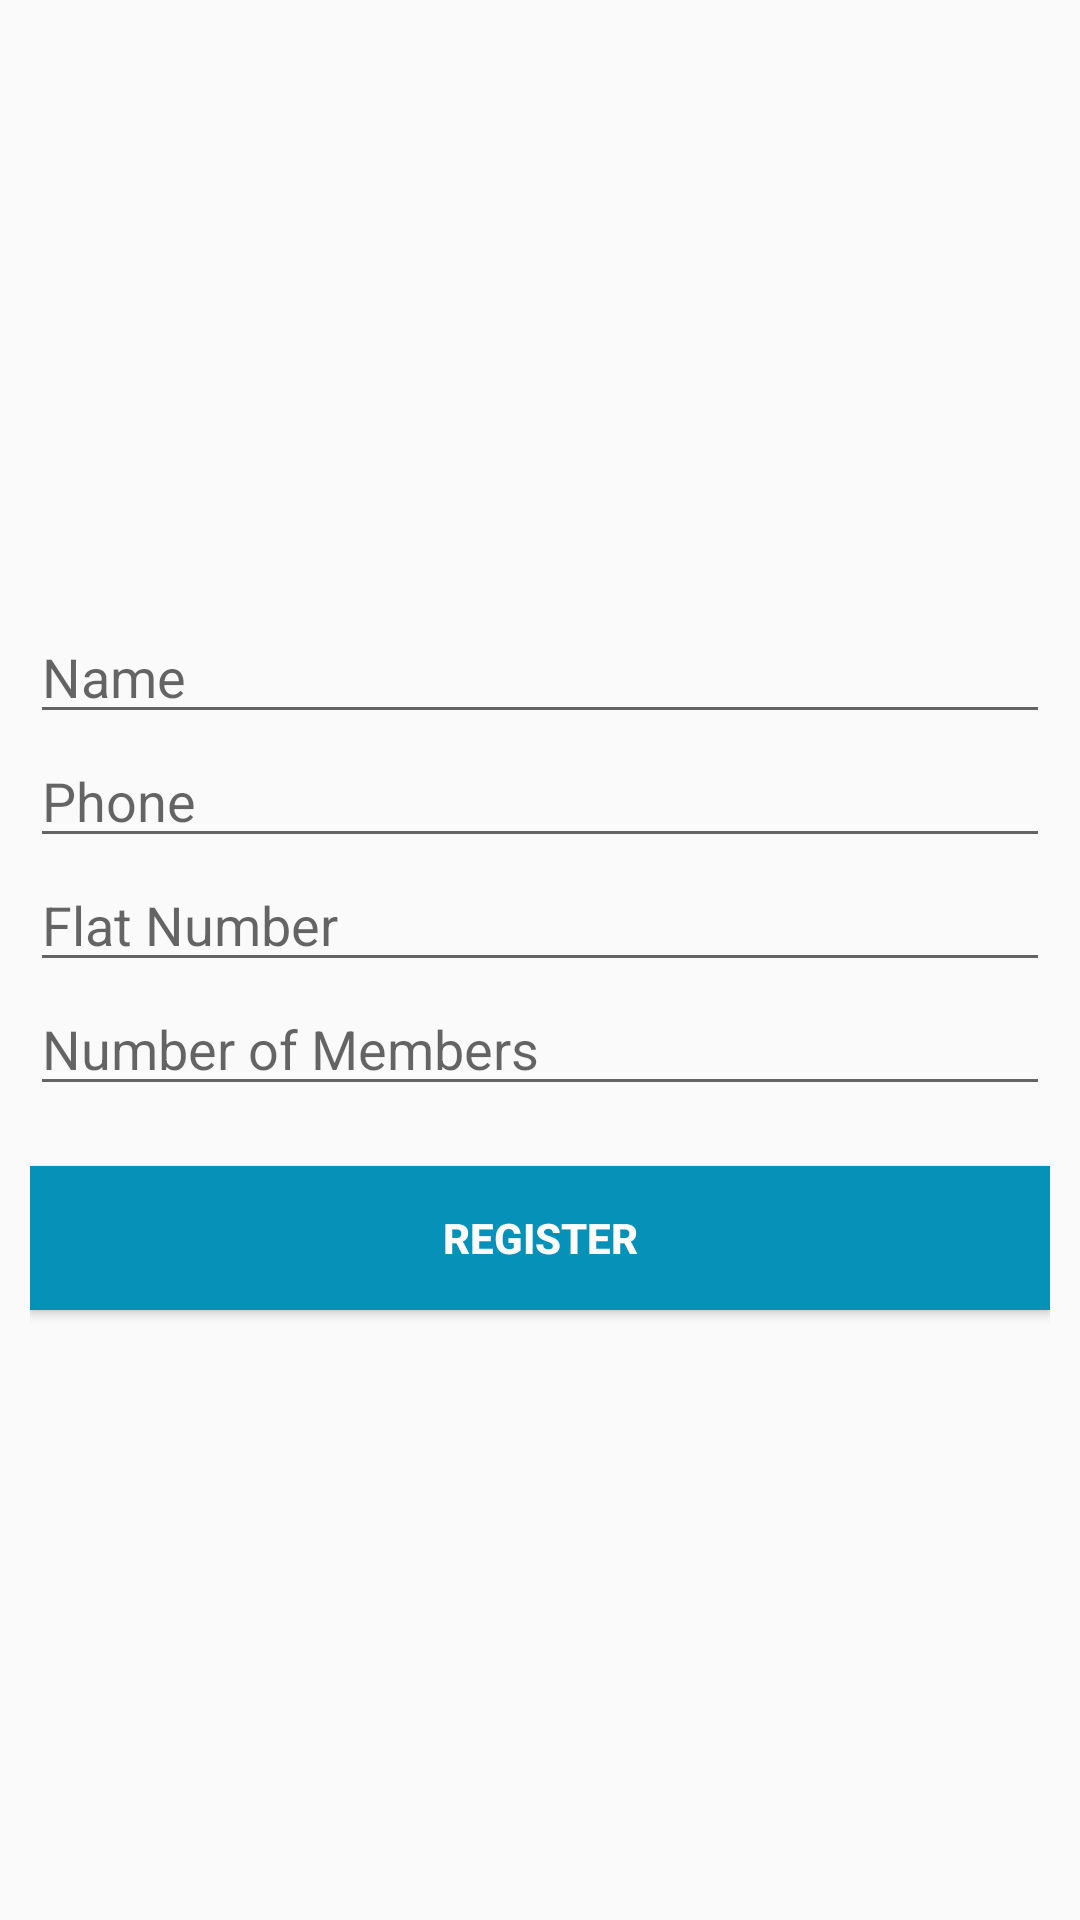

This screen was rendered from an Android layout file. Write that file and the resources it references.
<!-- AndroidManifest.xml: application theme AppTheme -->
<!-- res/layout/activity_resident_registration.xml -->
<?xml version="1.0" encoding="utf-8"?>
<android.widget.LinearLayout xmlns:android="http://schemas.android.com/apk/res/android"
    xmlns:app="http://schemas.android.com/apk/res-auto"
    xmlns:tools="http://schemas.android.com/tools"
    android:layout_width="match_parent"
    android:layout_height="match_parent"
    android:orientation="vertical"
    android:gravity="center"
    android:padding="10dp"
    tools:context=".ResidentRegistration">

  <EditText
      android:layout_width="match_parent"
      android:layout_height="wrap_content"
      android:id="@+id/nameResident"
      android:hint="Name"
      android:inputType="textPersonName"
      android:maxLines="1"
      android:singleLine="true"
      android:textColor="@color/colorPrimary"/>

  <EditText
      android:layout_width="match_parent"
      android:layout_height="wrap_content"
      android:id="@+id/phoneResident"
      android:hint="Phone"
      android:inputType="phone"
      android:maxLines="1"
      android:singleLine="true"
      android:textColor="@color/colorPrimary"/>

  <EditText
      android:layout_width="match_parent"
      android:layout_height="wrap_content"
      android:id="@+id/flatNo"
      android:hint="Flat Number"
      android:inputType="text"
      android:maxLines="1"
      android:singleLine="true"
      android:textColor="@color/colorPrimary"/>

  <EditText
      android:layout_width="match_parent"
      android:layout_height="wrap_content"
      android:id="@+id/members"
      android:hint="Number of Members"
      android:inputType="number"
      android:maxLines="1"
      android:singleLine="true"
      android:textColor="@color/colorPrimary"/>

  <Button
      android:layout_width="match_parent"
      android:layout_height="wrap_content"
      android:id="@+id/residentRegister"
      android:layout_marginTop="20dp"
      android:background="@color/colorPrimary"
      android:text="Register"
      android:textStyle="bold"
      android:textColor="@color/white"/>





</android.widget.LinearLayout>
<!-- resources referenced by this layout -->
<resources>
  <color name="colorPrimary">#0691B8</color>
  <color name="white">#FFFFFF</color>
  <style name="AppTheme" parent="Theme.AppCompat.Light.NoActionBar">
      
      <item name="colorPrimary">@color/colorPrimary</item>
      <item name="colorPrimaryDark">@color/colorPrimaryDark</item>
      <item name="colorAccent">@color/colorAccent</item>
      <item name="android:windowTranslucentStatus">true</item>
      <item name="android:windowTranslucentNavigation">true</item>
      <item name="android:windowAnimationStyle">@style/CustomActivityAnimation</item>
    </style>
  <color name="colorPrimaryDark">#001957</color>
  <color name="colorAccent">#0691B8</color>
  <style name="CustomActivityAnimation" parent="@android:style/Animation.Activity">
      <item name="android:activityOpenEnterAnimation">@anim/slide_in_right</item>
      <item name="android:activityOpenExitAnimation">@anim/slide_out_left</item>
      <item name="android:activityCloseEnterAnimation">@anim/slide_in_left</item>
      <item name="android:activityCloseExitAnimation">@anim/slide_out_right</item>
    </style>
</resources>
